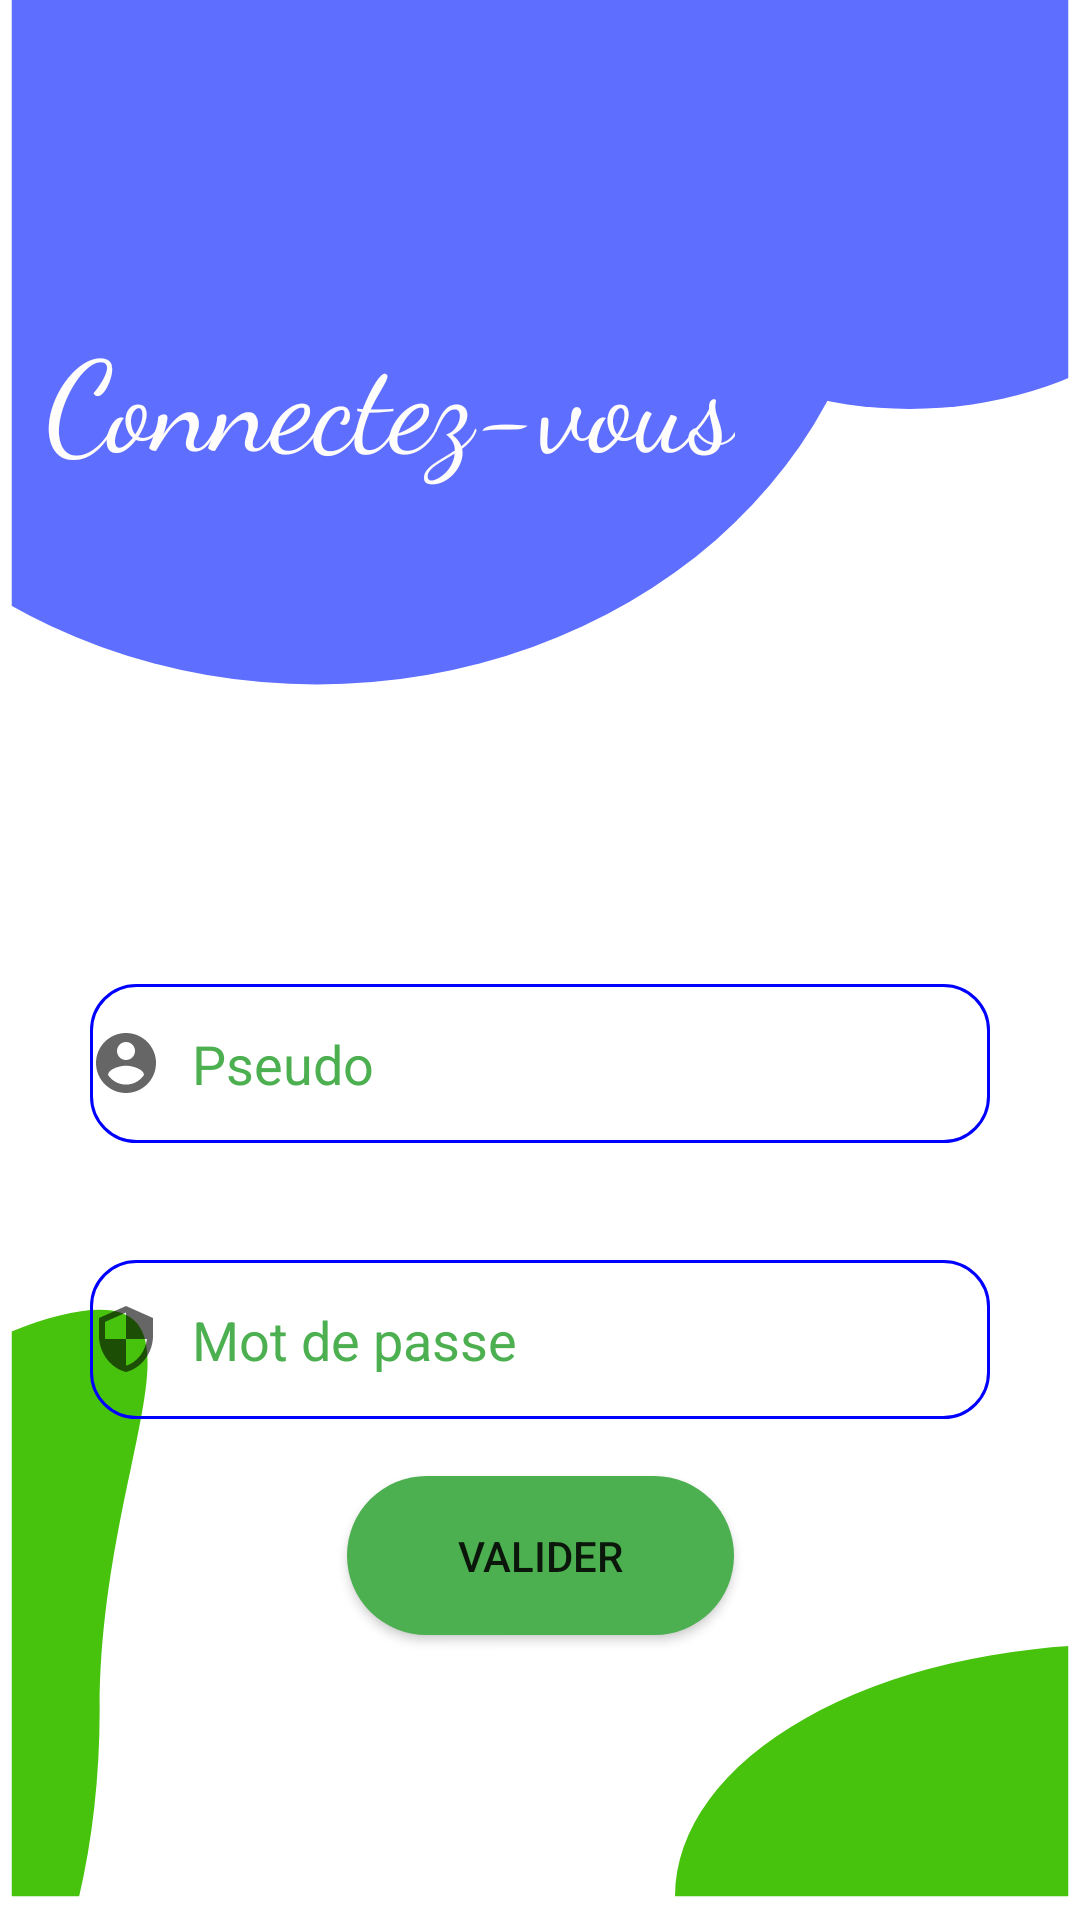

Produce the Android XML layout that renders to this screen, including the resource entries it uses.
<!-- AndroidManifest.xml: application theme Theme.DigitalIsi -->
<!-- res/layout/activity_login.xml -->
<?xml version="1.0" encoding="utf-8"?>
<androidx.constraintlayout.widget.ConstraintLayout xmlns:android="http://schemas.android.com/apk/res/android"
    xmlns:app="http://schemas.android.com/apk/res-auto"
    xmlns:tools="http://schemas.android.com/tools"
    android:layout_width="match_parent"
    android:layout_height="match_parent"
    android:id="@+id/root_layout"
    tools:context=".login.LoginActivity"
    android:background="@drawable/ic_login1">


    <EditText
        android:id="@+id/edUsername"
        android:layout_width="300dp"
        android:layout_height="53dp"
        android:layout_marginStart="8dp"
        android:layout_marginTop="328dp"
        android:layout_marginEnd="8dp"
        android:background="@drawable/rounded_edittext"
        android:drawableLeft="@drawable/ic_baseline_account_circle_24"
        android:drawablePadding="10dp"
        android:ems="10"
        android:hint="Pseudo"
        android:inputType="textPersonName"
        android:textColorHint="#4CAF50"
        app:layout_constraintEnd_toEndOf="parent"
        app:layout_constraintStart_toStartOf="parent"
        app:layout_constraintTop_toTopOf="parent" />


    <EditText
        android:id="@+id/edPassword"
        android:layout_width="300dp"
        android:layout_height="53dp"
        android:layout_marginStart="8dp"
        android:layout_marginTop="420dp"
        android:layout_marginEnd="8dp"
        android:background="@drawable/rounded_edittext"
        android:drawableLeft="@drawable/ic_baseline_security_24"
        android:drawablePadding="10dp"
        android:ems="10"
        android:hint="Mot de passe"
        android:inputType="textPassword"
        android:textColorHint="#4CAF50"
        app:layout_constraintEnd_toEndOf="parent"
        app:layout_constraintStart_toStartOf="parent"
        app:layout_constraintTop_toTopOf="parent" />

    <Button
        android:id="@+id/btnLogin"
        android:layout_width="129dp"
        android:layout_height="53dp"
        android:layout_marginStart="8dp"
        android:layout_marginEnd="8dp"
        android:layout_marginBottom="95dp"
        android:background="@drawable/rounded_corners"
        android:text="Valider"
        app:layout_constraintBottom_toBottomOf="parent"
        app:layout_constraintEnd_toEndOf="parent"
        app:layout_constraintStart_toStartOf="parent" />

    <TextView
        android:id="@+id/textView"
        android:layout_width="wrap_content"
        android:layout_height="wrap_content"
        android:layout_marginBottom="128dp"
        android:fontFamily="cursive"
        android:text="Connectez-vous"
        android:textColor="#FFFCFC"
        android:textSize="42sp"
        app:layout_constraintBottom_toTopOf="@+id/edUsername"
        app:layout_constraintEnd_toEndOf="parent"
        app:layout_constraintHorizontal_bias="0.117"
        app:layout_constraintStart_toStartOf="parent"
        app:layout_constraintTop_toTopOf="parent"
        app:layout_constraintVertical_bias="0.73" />
</androidx.constraintlayout.widget.ConstraintLayout>
<!-- resources referenced by this layout -->
<resources>
  <!-- drawable ic_baseline_account_circle_24 (drawable) -->
  <vector xmlns:android="http://schemas.android.com/apk/res/android"
      android:width="24dp"
      android:height="24dp"
      android:viewportWidth="24"
      android:viewportHeight="24"
      android:tint="?attr/colorControlNormal">
    <path
        android:fillColor="@android:color/holo_green_dark"
        android:pathData="M12,2C6.48,2 2,6.48 2,12s4.48,10 10,10 10,-4.48 10,-10S17.52,2 12,2zM12,5c1.66,0 3,1.34 3,3s-1.34,3 -3,3 -3,-1.34 -3,-3 1.34,-3 3,-3zM12,19.2c-2.5,0 -4.71,-1.28 -6,-3.22 0.03,-1.99 4,-3.08 6,-3.08 1.99,0 5.97,1.09 6,3.08 -1.29,1.94 -3.5,3.22 -6,3.22z"/>
  </vector>
  <!-- drawable ic_baseline_security_24 (drawable) -->
  <vector xmlns:android="http://schemas.android.com/apk/res/android"
      android:width="24dp"
      android:height="24dp"
      android:viewportWidth="24"
      android:viewportHeight="24"
      android:tint="?attr/colorControlNormal">
    <path
        android:fillColor="@android:color/holo_green_dark"
        android:pathData="M12,1L3,5v6c0,5.55 3.84,10.74 9,12 5.16,-1.26 9,-6.45 9,-12L21,5l-9,-4zM12,11.99h7c-0.53,4.12 -3.28,7.79 -7,8.94L12,12L5,12L5,6.3l7,-3.11v8.8z"/>
  </vector>
  <!-- drawable ic_login1 (drawable) -->
  <vector xmlns:android="http://schemas.android.com/apk/res/android"
      android:width="368dp"
      android:height="648dp"
      android:viewportWidth="368"
      android:viewportHeight="648">
    <group>
      <clip-path
          android:pathData="M4,0h360v640h-360z"/>
      <path
          android:pathData="M4,0h360v640h-360z"
          android:fillColor="#ffffff"/>
      <path
          android:pathData="M-84,65a192,166 0,1 0,384 0a192,166 0,1 0,-384 0z"
          android:fillColor="#5E6EFF"/>
      <path
          android:pathData="M201,59a109,79 0,1 0,218 0a109,79 0,1 0,-218 0z"
          android:fillColor="#5E6EFF"/>
      <path
          android:pathData="M230,640a152,85 0,1 0,304 0a152,85 0,1 0,-304 0z"
          android:fillColor="#47C30D"/>
      <path
          android:pathData="M33.963,577C33.963,654.872 4.19,718 -32.537,718C-69.264,718 -99.037,654.872 -99.037,577C-99.037,499.128 -2.764,442 33.963,442C70.69,442 33.963,499.128 33.963,577Z"
          android:fillColor="#47C30D"/>
    </group>
  </vector>
  <!-- drawable rounded_corners (drawable) -->
  <?xml version="1.0" encoding="utf-8"?>
  <shape xmlns:android="http://schemas.android.com/apk/res/android">
      <corners android:radius="50dp" />
      <solid android:color="@color/green" />
  
  </shape>
  <!-- drawable rounded_edittext (drawable) -->
  <?xml version="1.0" encoding="utf-8"?>
  <shape xmlns:android="http://schemas.android.com/apk/res/android">
      android:shape="rectangle"
      android:padding="10dp">
  
  
      <corners
          android:bottomRightRadius="15dp"
          android:bottomLeftRadius="15dp"
          android:topLeftRadius="15dp"
          android:topRightRadius="15dp" />
  
      <stroke android:width="1dp" android:color="#0000ff" />
  </shape>
  <style name="Theme.DigitalIsi" parent="Theme.MaterialComponents.DayNight.NoActionBar">
          
          <item name="colorPrimary">@color/purple_500</item>
          <item name="colorPrimaryVariant">@color/purple_700</item>
          <item name="colorOnPrimary">@color/white</item>
          
          <item name="colorSecondary">@color/teal_200</item>
          <item name="colorSecondaryVariant">@color/green</item>
          <item name="colorOnSecondary">@color/black</item>
          
          <item name="android:statusBarColor" tools:targetApi="l">?attr/colorPrimaryVariant</item>
          
      </style>
  <color name="green">#4CAF50</color>
  <color name="purple_500">#FF6200EE</color>
  <color name="purple_700">#FF3700B3</color>
  <color name="white">#FFFFFFFF</color>
  <color name="teal_200">#FF03DAC5</color>
  <color name="black">#FF000000</color>
</resources>
